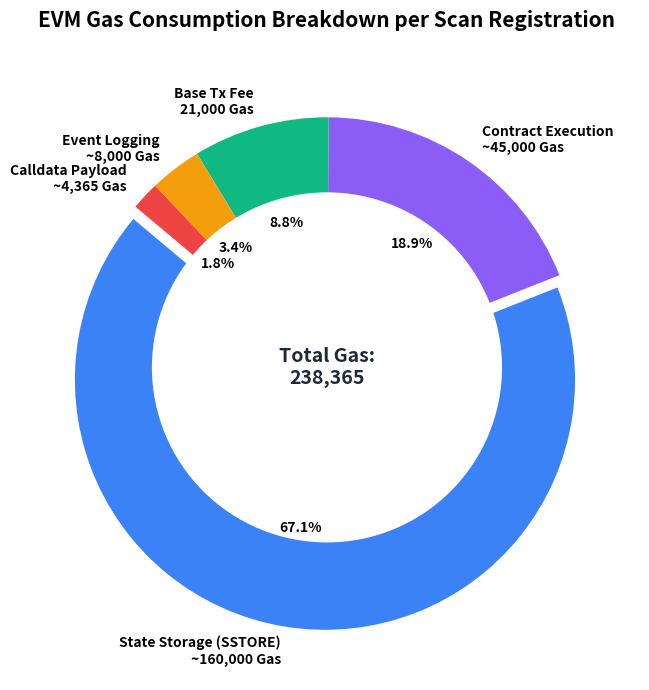

Write the Python code that produced this figure.
import matplotlib.pyplot as plt

# The exact breakdown of your 238,365 Gas transaction
labels = [
    'State Storage (SSTORE)\n~160,000 Gas', 
    'Contract Execution\n~45,000 Gas', 
    'Base Tx Fee\n21,000 Gas', 
    'Event Logging\n~8,000 Gas', 
    'Calldata Payload\n~4,365 Gas'
]
sizes = [160000, 45000, 21000, 8000, 4365]
colors = ['#3b82f6', '#8b5cf6', '#10b981', '#f59e0b', '#ef4444']
explode = (0.05, 0, 0, 0, 0)  # slightly "explode" the biggest slice

fig, ax = plt.subplots(figsize=(9, 7))

# Create a pie chart
wedges, texts, autotexts = ax.pie(
    sizes, explode=explode, labels=labels, colors=colors, autopct='%1.1f%%',
    shadow=False, startangle=140, textprops={'fontsize': 10, 'fontweight': 'bold'}
)

# Draw a white circle in the center to turn the pie into a Donut Chart
centre_circle = plt.Circle((0, 0), 0.70, fc='white')
fig.gca().add_artist(centre_circle)

# Add the Total Gas text in the middle of the donut
plt.text(0, 0, 'Total Gas:\n238,365', ha='center', va='center', fontsize=14, fontweight='bold', color='#1e293b')

plt.title('EVM Gas Consumption Breakdown per Scan Registration', fontsize=15, fontweight='bold', pad=20)
plt.tight_layout()

# Save the image
plt.savefig('gas_split_donut.png', dpi=300)
print("Graph saved as gas_split_donut.png")
